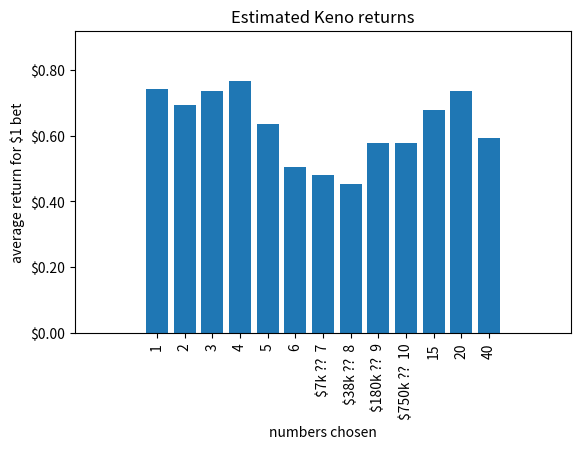

Generate this figure with matplotlib:
from random import sample
from matplotlib import pyplot, ticker

num_total = 80
population = range(1, num_total + 1)
num_drawn = 20

# prize{selected}{matched} = $prize
prize = {
    1: {0: 0, 1: 3},
    2: {0: 0, 1: 0, 2: 12},
    3: {0: 0, 1: 0, 2: 1, 3: 44},
    4: {0: 0, 1: 0, 2: 1, 3: 4, 4: 120},
    5: {0: 0, 1: 0, 2: 0, 3: 2, 4: 14, 5: 640},

    6: {0: 0, 3: 1, 4: 5, 5: 80, 6: 1_800},
    7: {0: 0, 3: 1, 4: 3, 5: 12, 6: 125, 7: 5_000},
    8: {0: 0, 3: 0, 4: 2, 5: 7, 6: 60, 7: 675, 8: 25_000},
    9: {0: 0, 3: 0, 4: 1, 5: 5, 6: 20, 7: 210, 8: 2_500, 9: 100_000},
    10: {0: 0, 3: 0, 4: 1, 5: 2, 6: 6, 7: 50, 8: 580, 9: 10_000, 10: 250_000},

    15: {0: 0, 1: 0, 2: 0, 3: 0, 4: 0, 5: 1, 6: 2, 7: 4, 8: 20, 9: 50, 10: 250,
         11: 2_000, 12: 12_000, 13: 50_000, 14: 100_000, 15: 250_000},
    20: {0: 100, 1: 10, 2: 2, 3: 0, 4: 0, 5: 0, 6: 0, 7: 0, 8: 2, 9: 7, 10: 20,
         11: 100, 12: 450, 13: 1_200, 14: 5_000, 15: 10_000, 16: 15_000,
         17: 25_000, 18: 50_000, 19: 100_000, 20: 250_000},
    40: {0: 250_000, 1: 25_000, 2: 2_200, 3: 200, 4: 35, 5: 7, 6: 2, 7: 1,
         8: 0, 9: 0, 10: 0, 11: 0, 12: 0, 13: 1, 14: 2, 15: 7, 16: 35, 17: 200,
         18: 2_200, 19: 25_000, 20: 250_000}
}

jackpots = {
    7: 7_000,
    8: 38_000,
    9: 180_000,
    10: 750_000,
}


def prize_playing(num_selected):
    selected = sorted(sample(population, num_selected))
    drawn = sorted(sample(population, num_drawn))

    num_matched = 0
    for number in selected:
        if number in drawn:
            num_matched += 1

    win = prize[num_selected].get(num_matched, 0)

    return win


# Number of games per selected
n = 10_000  # _000

plot_x = []
plot_y = []

# For each type of game
for num_chosen in prize.keys():
    x_label = ''
    if num_chosen in jackpots:
        jackpot = jackpots[num_chosen] / 1000
        x_label += f"${jackpot:,.0f}k ??  "
    x_label += str(num_chosen)
    plot_x.append(x_label)

    average_win = sum(prize_playing(num_chosen) for i in range(n)) / n
    plot_y.append(average_win)

    print(f"Average win for picking {num_chosen:2d} numbers is "
          f"${average_win:4.2f}")


# Graph it
def plot_it(plot_x, plot_y):
    pyplot.bar(plot_x, plot_y)
    pyplot.xticks(rotation=90)
    y_tick = ticker.StrMethodFormatter(
        '${x:,.02f}')  # Format y axis as currency
    pyplot.gca().yaxis.set_major_formatter(y_tick)
    pyplot.xlabel('numbers chosen')
    pyplot.ylabel('average return for $1 bet')
    pyplot.title('Estimated Keno returns')
    pyplot.margins(0.2)
    pyplot.subplots_adjust(bottom=0.25)
    pyplot.show()


plot_it(plot_x, plot_y)
